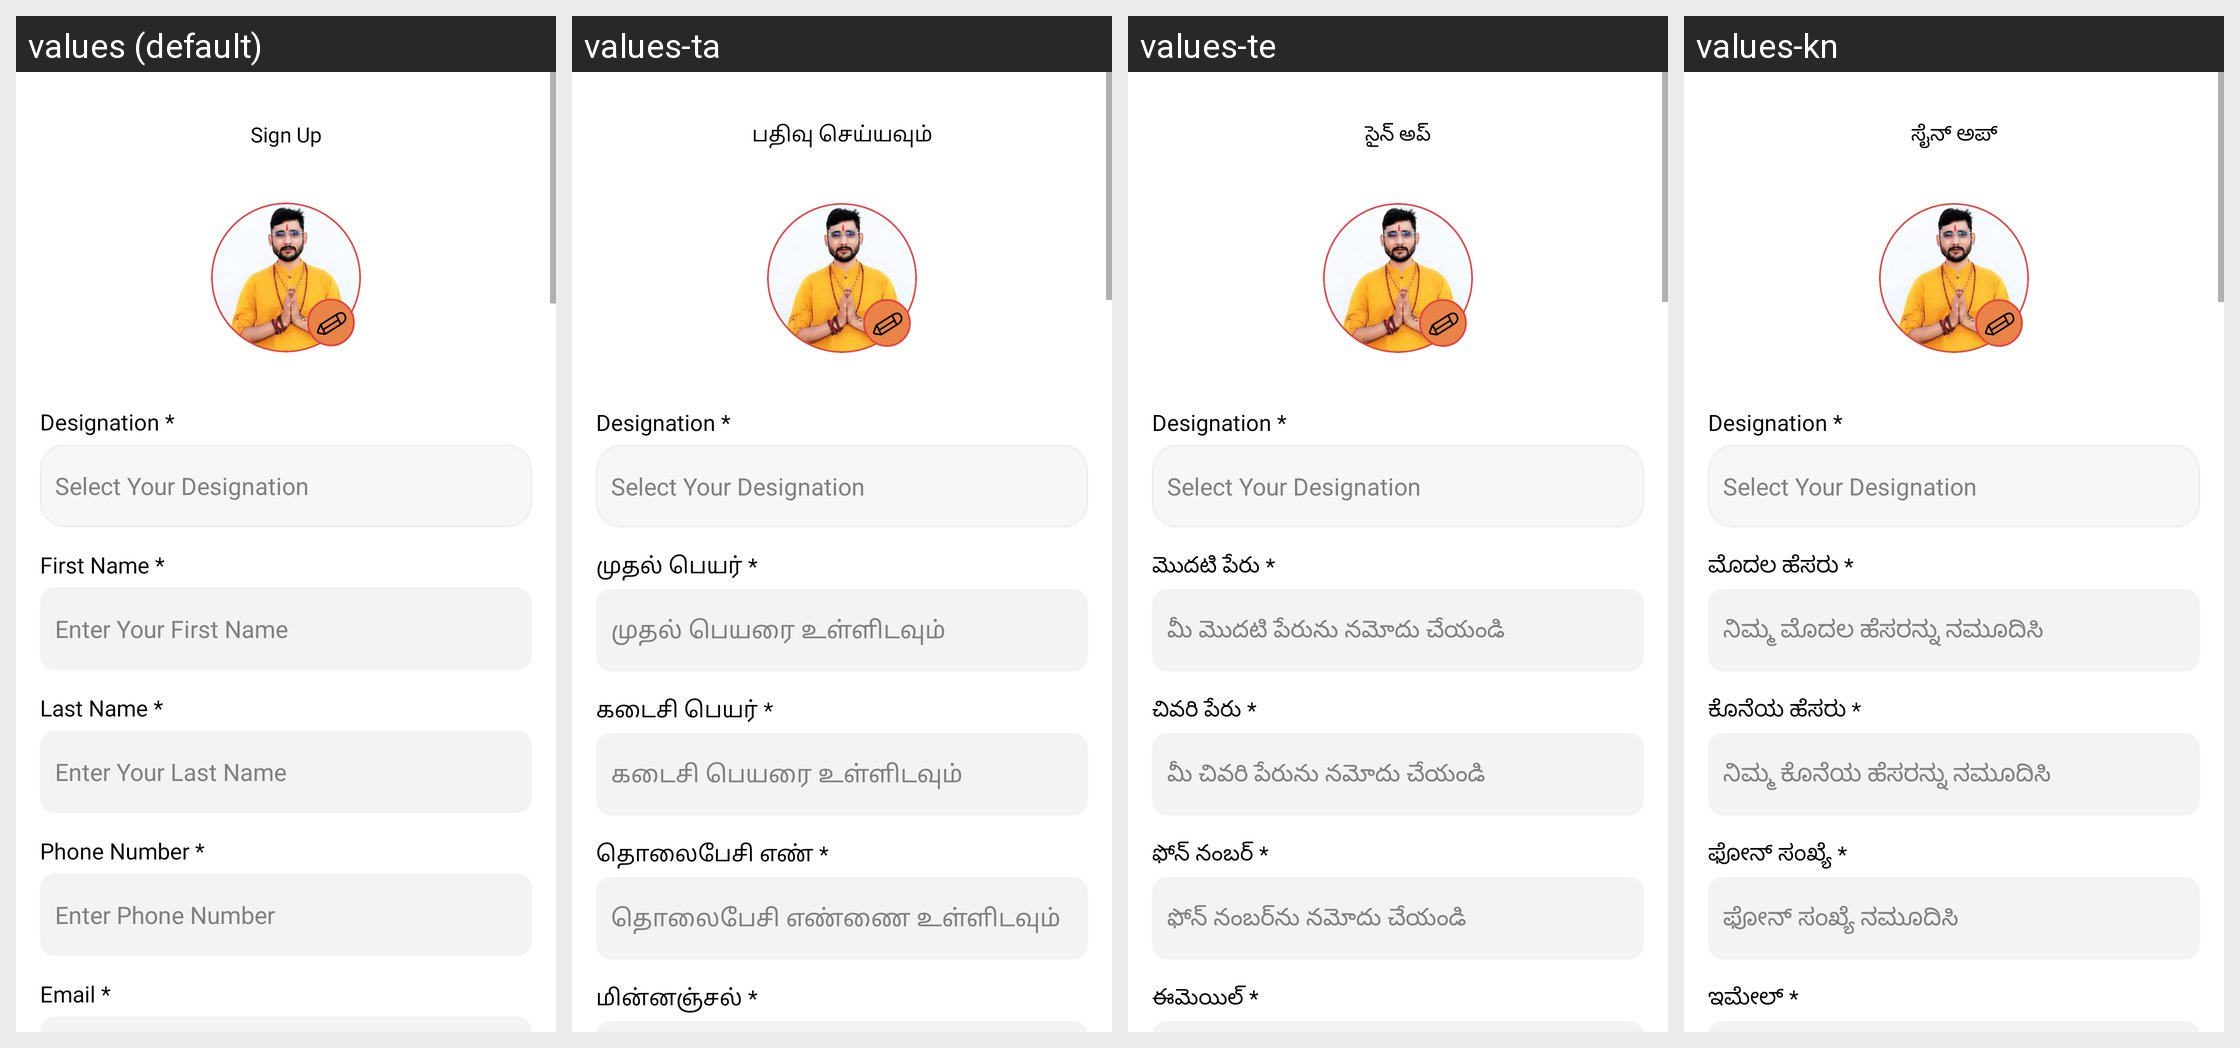

This grid shows one Android layout under several languages. Give, for every string resource on the screen, its name, the default text and each shown locale's text.
Android screen res/layout/fragment_register.xml rendered under 4 locales, left to right: values (default), values-ta, values-te, values-kn. Device: Nexus 5 (rendered at 1080×1920; each locale shown at half size, 540×960, under a caption strip naming it); theme Theme.AndroidTemplate.
Other locales in the repository, not shown: values-bn, values-gu, values-hi, values-ml, values-mr, values-or.
Strings drawn on this screen, with the default value and each locale's value (text and hints the layout hard-codes, and strings that could not be matched under every locale, appear in the picture but are not listed):

sign_up
  values: Sign Up
  values-ta: பதிவு செய்யவும்
  values-te: సైన్ అప్
  values-kn: ಸೈನ್ ಅಪ್

designation
  values: Designation *
  values-ta: Designation *  [not translated; the default value is used]
  values-te: Designation *  [not translated; the default value is used]
  values-kn: Designation *  [not translated; the default value is used]

select_your_designation
  values: Select Your Designation
  values-ta: Select Your Designation  [not translated; the default value is used]
  values-te: Select Your Designation  [not translated; the default value is used]
  values-kn: Select Your Designation  [not translated; the default value is used]

first_name_
  values: First Name *
  values-ta: முதல் பெயர் *
  values-te: మొదటి పేరు *
  values-kn: ಮೊದಲ ಹೆಸರು *

enter_your_first_name
  values: Enter Your First Name
  values-ta: முதல் பெயரை உள்ளிடவும்
  values-te: మీ మొదటి పేరును నమోదు చేయండి
  values-kn: ನಿಮ್ಮ ಮೊದಲ ಹೆಸರನ್ನು ನಮೂದಿಸಿ

last_name_
  values: Last Name *
  values-ta: கடைசி பெயர் *
  values-te: చివరి పేరు *
  values-kn: ಕೊನೆಯ ಹೆಸರು *

enter_your_last_name
  values: Enter Your Last Name
  values-ta: கடைசி பெயரை உள்ளிடவும்
  values-te: మీ చివరి పేరును నమోదు చేయండి
  values-kn: ನಿಮ್ಮ ಕೊನೆಯ ಹೆಸರನ್ನು ನಮೂದಿಸಿ

phone_number_
  values: Phone Number *
  values-ta: தொலைபேசி எண் *
  values-te: ఫోన్ నంబర్ *
  values-kn: ಫೋನ್ ಸಂಖ್ಯೆ *

enter_phone_number
  values: Enter Phone Number
  values-ta: தொலைபேசி எண்ணை உள்ளிடவும்
  values-te: ఫోన్ నంబర్‌ను నమోదు చేయండి
  values-kn: ಫೋನ್ ಸಂಖ್ಯೆ ನಮೂದಿಸಿ

email_
  values: Email *
  values-ta: மின்னஞ்சல் *
  values-te: ఈమెయిల్ *
  values-kn: ಇಮೇಲ್ *
